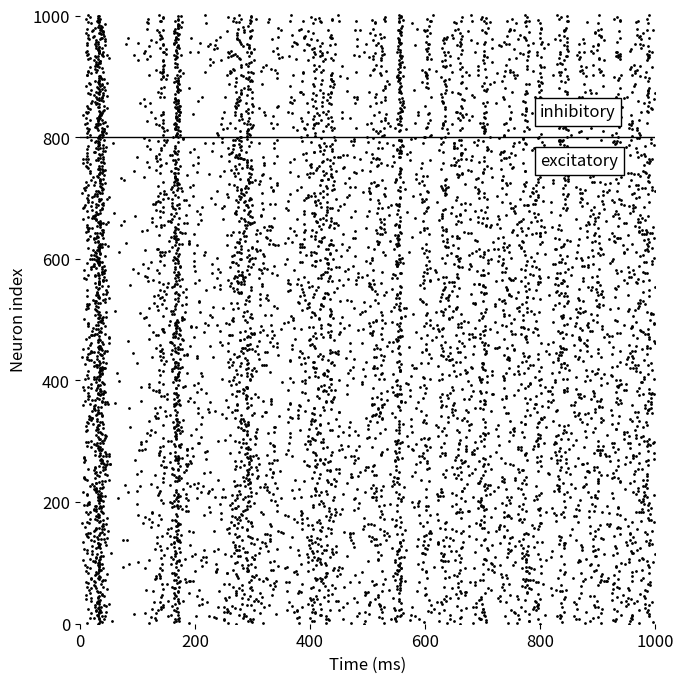
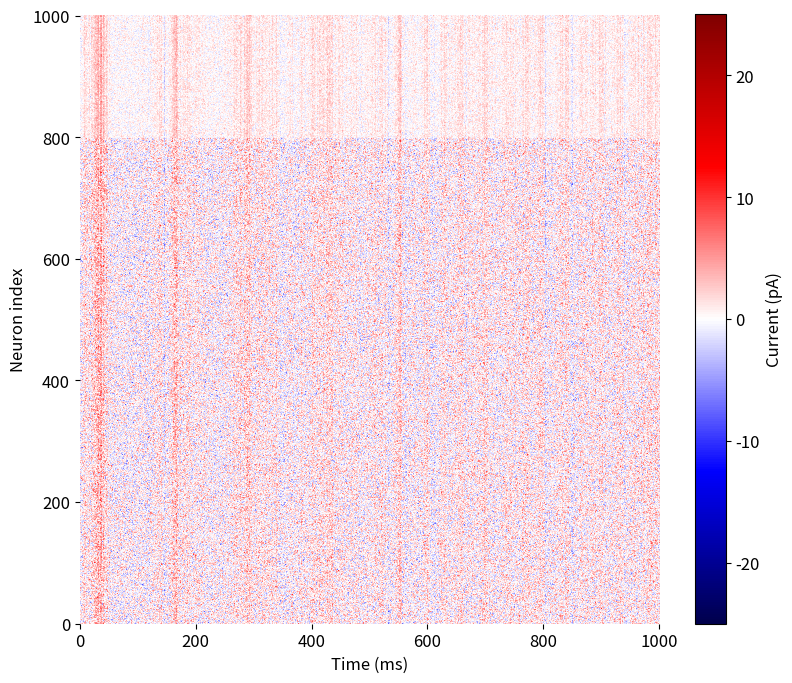
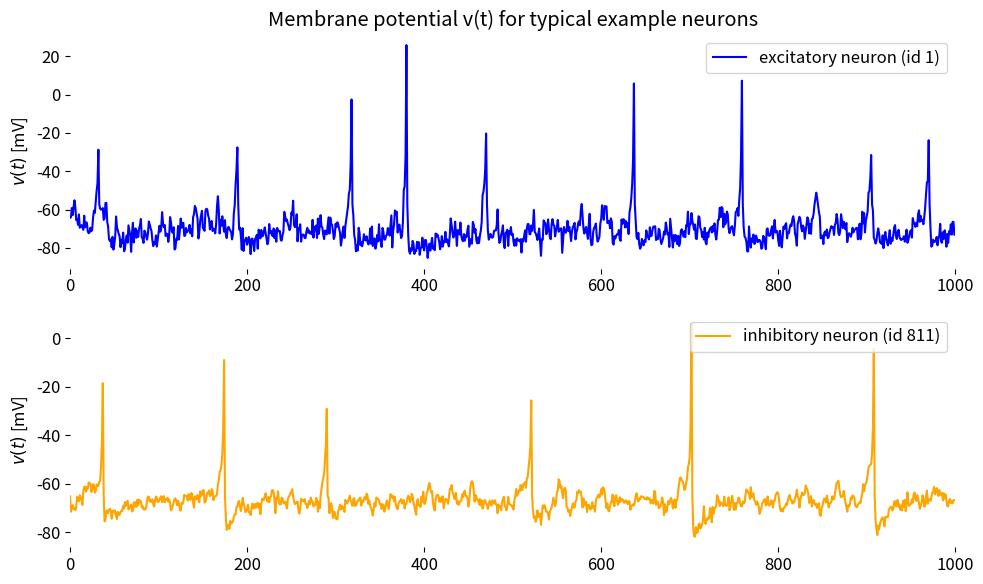
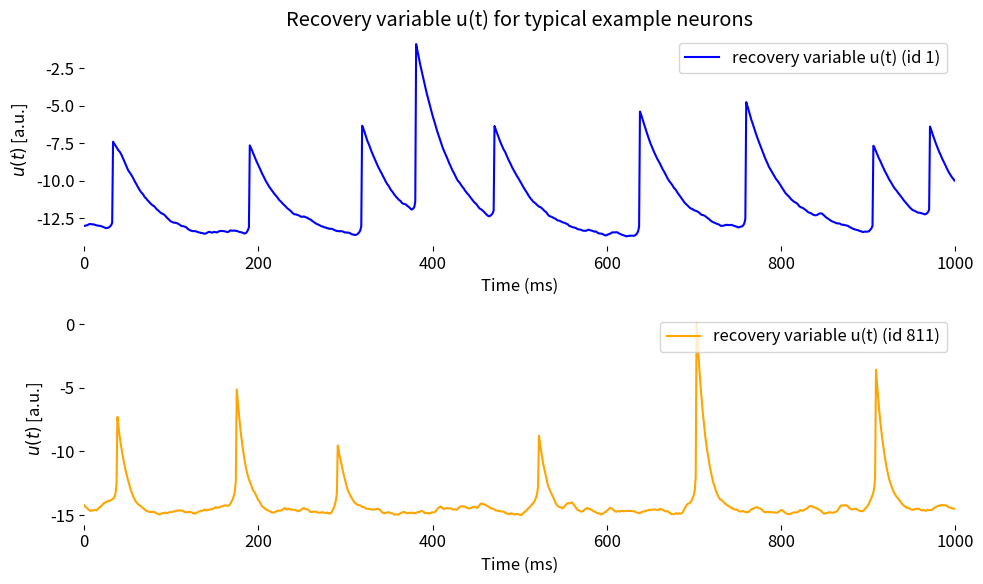

Python code for these plots, in order:
"""
A Spiking Neural Network (SNN) model based on the Izhikevich model (2003).

author: Fabrizio Musacchio
date: Apr 20, 2024
"""
# %% IMPORTS
import numpy as np
import matplotlib.pyplot as plt
# set global font size for plots:
plt.rcParams.update({'font.size': 12})
# create a folder "figures" to save the plots (if it does not exist):
import os
if not os.path.exists('figures'):
    os.makedirs('figures')
# %% MAIN
# for reproducibility:
np.random.seed(0) #100

# simulation time:
T = 1000  # ms

# constants:
Ne = 800  # Number of excitatory neurons
Ni = 202  # Number of inhibitory neurons

# initialize parameters; pre-define parameters for different neuron types:
re = np.random.rand(Ne, 1) # excitatory neurons, "r" stands for random
ri = np.random.rand(Ni, 1) # inhibitory neurons
p_RS  = [0.02, 0.2, -65, 8, "regular spiking (RS)"] # regular spiking settings for excitatory neurons (RS)
p_IB  = [0.02, 0.2, -55, 4, "intrinsically bursting (IB)"] # intrinsically bursting (IB)
p_CH  = [0.02, 0.2, -51, 2, "chattering (CH)"] # chattering (CH)
p_FS  = [0.1, 0.2, -65, 2, "fast spiking (FS)"] # fast spiking (FS)
p_TC  = [0.02, 0.25, -65, 0.05, "thalamic-cortical (TC)"] # thalamic-cortical (TC) (doesn't work well)
p_LTS = [0.02, 0.25, -65, 2, "low-threshold spiking (LTS)"] # low-threshold spiking (LTS)
p_RZ  = [0.1, 0.26, -65, 2, "resonator (RZ)"] # resonator (RZ)
a_e, b_e, c_e, d_e, name_e = p_RS
a_i, b_i, c_i, d_i, name_i = p_LTS
a = np.vstack((a_e * np.ones((Ne, 1)), a_i + 0.08 * ri))
b = np.vstack((b_e * np.ones((Ne, 1)), b_i - 0.05 * ri))
c = np.vstack((c_e + 15 * re**2,       c_i * np.ones((Ni, 1))))
d = np.vstack((d_e-6 * re**2,          d_i * np.ones((Ni, 1))))
# define various synaptic weights for different scenarios (uncomment one of the following):
S = np.hstack((0.5 * np.random.rand(Ne+Ni, Ne), -1*np.random.rand(Ne+Ni, Ni))) # default values from Izhikevich
#S = np.hstack((0.60 * np.random.rand(Ne+Ni, Ne), -1.6*np.random.rand(Ne+Ni, Ni))) # S1
#S = np.hstack((0.60 * np.random.rand(Ne+Ni, Ne), -0.6*np.random.rand(Ne+Ni, Ni))) # S2
#S = np.hstack((0.30 * np.random.rand(Ne+Ni, Ne), -0.1*np.random.rand(Ne+Ni, Ni))) # S3
#S = np.hstack((0.10 * np.random.rand(Ne+Ni, Ne), -0.1*np.random.rand(Ne+Ni, Ni))) # S4
#S = np.hstack((0.30 * np.random.rand(Ne+Ni, Ne), -0.2*np.random.rand(Ne+Ni, Ni))) # S5
"""default values for chattering neurons (regular spiking):
a is the time scale of the recovery variable u for each neuron and type
b is the sensitivity of the recovery variable u to the subthreshold fluctuations of the membrane potential
c is the after-spike reset value of the membrane potential for each neuron and type
d is the after-spike reset value of the recovery variable u for each neuron and type

parameters from the original Izhikevich model for chattering:
a = np.vstack((0.02 * np.ones((Ne, 1)), 0.02 + 0.08 * ri))
b = np.vstack((0.2 * np.ones((Ne, 1)),  0.25 - 0.05 * ri))
c = np.vstack((-65 + 15 * re**2,       -65 * np.ones((Ni, 1))))
d = np.vstack((8 - 6 * re**2,            2 * np.ones((Ni, 1))))
"""


# initial values of v and u:
v = -65 * np.ones((Ne+Ni, 1))
u = b * v
firings = np.array([]).reshape(0, 2)  # Spike timings

# initialize variables for recording data:
I_array = np.zeros((Ne+Ni, T))
v_array = np.zeros((Ne+Ni, T))
u_array = np.zeros((Ne+Ni, T))

# simulation of 1000 ms:
for t in range(0, T):
    # step 1: input current calculation:
    # i.e., calculate input current for each neuron with noise contribution (this is our "I_external(t)").
    I = np.vstack((5 * np.random.randn(Ne, 1), 2 * np.random.randn(Ni, 1)))
    # summing synaptic contributions if there are any fired neurons in previous time step:
    if t > 0:  
        I += np.sum(S[:, fired], axis=1).reshape(-1, 1)
        
    # step 2: update the membrane potential and recovery variable (neuron dynamics) with Euler's method:
    v += 0.5 * (0.04 * v**2 + 5 * v + 140 - u + I)
    v += 0.5 * (0.04 * v**2 + 5 * v + 140 - u + I)
    u +=  a * (b * v - u)
    
    # step 3: check for spikes and update the membrane potential and recovery variable:
    fired = np.where(v >= 30)[0] # check if the membrane potential exceeds 30 mV
    if fired.size > 0:
        firings = np.vstack((firings, np.hstack((t * np.ones((fired.size, 1)), fired.reshape(-1, 1)))))
        # equalize all spikes at 30 mV by resetting v first to +30 mV and then to c:
    v[fired] = c[fired] # reset v for fired neurons
    u[fired] = u[fired] + d[fired] # increment u for fired neurons
    
    """ # clip v to +30 mV if it exceeds this value:
    v = np.clip(v, -100, 30) """
    
    # step 4: record data:
    I_array[:, t] = I.flatten()
    v_array[:, t] = v.flatten()
    u_array[:, t] = u.flatten()

# plots:
a_str = f"{a[0, 0].round(2)}_{a[-1:, 0][0].round(2)}"
b_str = f"{b[0, 0].round(2)}_{b[-1:, 0][0].round(2)}"
c_str = f"{c[0, 0].round(2)}_{c[-1:, 0][0].round(2)}"
d_str = f"{d[0, 0].round(2)}_{d[-1:, 0][0].round(2)}"

# plotting the spike timings:
plt.figure(figsize=(7, 7))
plt.scatter(firings[:, 0], firings[:, 1], s=1, c='k')
excitatory = firings[:, 1] < Ne
inhibitory = firings[:, 1] >= Ne
""" plt.scatter(firings[excitatory, 0], firings[excitatory, 1], s=1, c='blue', label='Excitatory')
plt.scatter(firings[inhibitory, 0], firings[inhibitory, 1], s=1, c='red', label='Inhibitory') """
# plot a horizontal line to separate excitatory and inhibitory neurons:
plt.axhline(y=Ne, color='k', linestyle='-', linewidth=1)
# indicate excitatory and inhibitory neurons with text annotations with background color white:
plt.text(0.8, 0.76, 'excitatory', color='k', fontsize=12, ha='left', va='center', transform=plt.gca().transAxes, bbox=dict(facecolor='white', alpha=1)) 
plt.text(0.8, 0.84, 'inhibitory', color='k', fontsize=12, ha='left', va='center', transform=plt.gca().transAxes, bbox=dict(facecolor='white', alpha=1))

plt.xlabel('Time (ms)')
plt.ylabel('Neuron index')
plt.gca().spines['top'].set_visible(False)
plt.gca().spines['right'].set_visible(False)
plt.gca().spines['bottom'].set_visible(False)
plt.gca().spines['left'].set_visible(False)
plt.xlim([0, T])
plt.ylim([0, Ne+Ni])
plt.yticks(np.arange(0, Ne+Ni+1, 200))
#plt.legend(markerscale=10, loc='upper right')
plt.tight_layout()
plt.savefig(f'figures/izhikevich_SNN_firings_Ne_{name_e}_Ni_{name_i}.png', dpi=120)
plt.show()

# %% MORE PLOTS
# plotting the applied current at each neuron and time point:
plt.figure(figsize=(8.3, 7))
plt.imshow(I_array, aspect='auto', cmap='seismic', origin='lower')
# make the colorbar limits symmetric by choosing the maximum absolute value:
plt.clim(-np.max(np.abs(I_array)), np.max(np.abs(I_array)))
plt.xlabel('Time (ms)')
plt.ylabel('Neuron index')
plt.colorbar(label='Current (pA)')
plt.gca().spines['top'].set_visible(False)
plt.gca().spines['right'].set_visible(False)
plt.gca().spines['bottom'].set_visible(False)
plt.gca().spines['left'].set_visible(False)
plt.xlim([0, T])
plt.ylim([0, Ne+Ni])
plt.yticks(np.arange(0, Ne+Ni+1, 200))
plt.tight_layout()
plt.savefig(f'figures/izhikevich_SNN_currents_Ne_{name_e}_Ni_{name_i}.png', dpi=120)
plt.show()

# plot the membrane potential v(t) and recovery variable u(t) for one excitatory neuron vs. time:
neuron_e_id = 1
neuron_i_id = 811
plt.figure(figsize=(10, 6))
plt.subplot(2, 1, 1)
plt.plot(v_array[neuron_e_id, :], label=f'excitatory neuron (id {neuron_e_id})', color='blue')
plt.title(f'Membrane potential v(t) for typical example neurons')
plt.gca().spines['top'].set_visible(False)
plt.gca().spines['right'].set_visible(False)
plt.gca().spines['bottom'].set_visible(False)
plt.gca().spines['left'].set_visible(False)
plt.xlim([0, T])
plt.ylabel('$v(t)$ [mV]')
plt.legend(loc='upper right')
#plt.tight_layout()
#plt.savefig(f'figures/original_izhikevich_model_v_exc_a{a_str}_b{b_str}_c{c_str}_d{d_str}.png', dpi=120)

plt.subplot(2, 1, 2)
plt.plot(v_array[neuron_i_id, :], label=f'inhibitory neuron (id {neuron_i_id})', color='orange')
plt.gca().spines['top'].set_visible(False)
plt.gca().spines['right'].set_visible(False)
plt.gca().spines['bottom'].set_visible(False)
plt.gca().spines['left'].set_visible(False)
plt.xlim([0, T])
plt.ylabel('$v(t)$ [mV]')
plt.legend(loc='upper right')
plt.tight_layout()
plt.savefig(f'figures/izhikevich_SNN_v_Ne_{name_e}_Ni_{name_i}.png', dpi=120)
plt.show()

plt.figure(figsize=(10, 6))
plt.subplot(2, 1, 1)
plt.plot(u_array[neuron_e_id, :], label=f'recovery variable u(t) (id {neuron_e_id})', color='blue')
plt.title(f'Recovery variable u(t) for typical example neurons')
#plt.title('Recovery Variable u(t) for one example excitatory neuron')
plt.xlabel('Time (ms)')
plt.gca().spines['top'].set_visible(False)
plt.gca().spines['right'].set_visible(False)
plt.gca().spines['bottom'].set_visible(False)
plt.gca().spines['left'].set_visible(False)
plt.xlim([0, T])
plt.ylabel('$u(t)$ [a.u.]')
plt.legend(loc='upper right')

plt.subplot(2, 1, 2)
plt.plot(u_array[neuron_i_id, :], label=f'recovery variable u(t) (id {neuron_i_id})', color='orange')
#plt.title('Recovery Variable u(t) for one example excitatory neuron')
plt.xlabel('Time (ms)')
plt.gca().spines['top'].set_visible(False)
plt.gca().spines['right'].set_visible(False)
plt.gca().spines['bottom'].set_visible(False)
plt.gca().spines['left'].set_visible(False)
plt.xlim([0, T])
plt.ylabel('$u(t)$ [a.u.]')
plt.legend(loc='upper right')
plt.tight_layout()
plt.savefig(f'figures/izhikevich_SNN_u_Ne_{name_e}_Ni_{name_i}.png', dpi=120)
plt.show()

# %% END